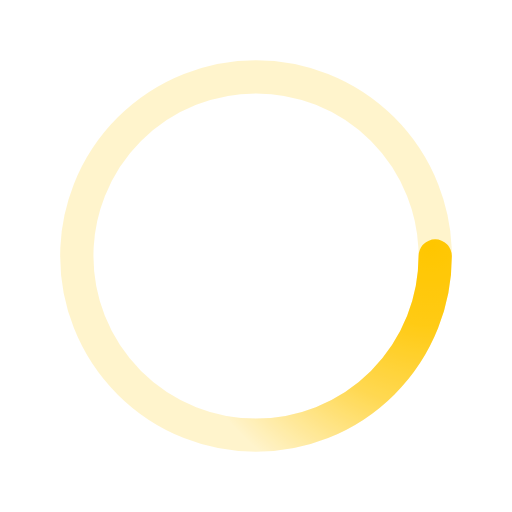
t = 0.00 s
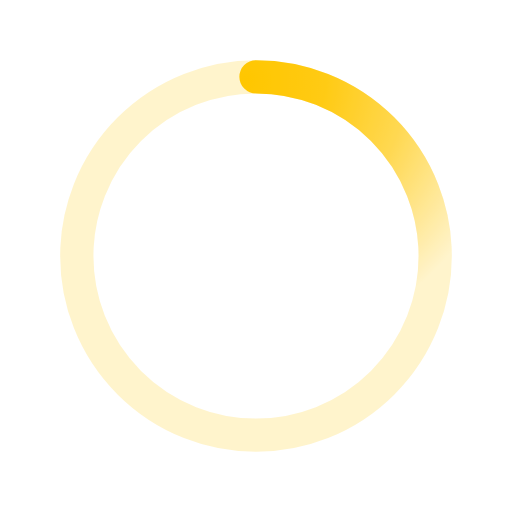
t = 0.50 s
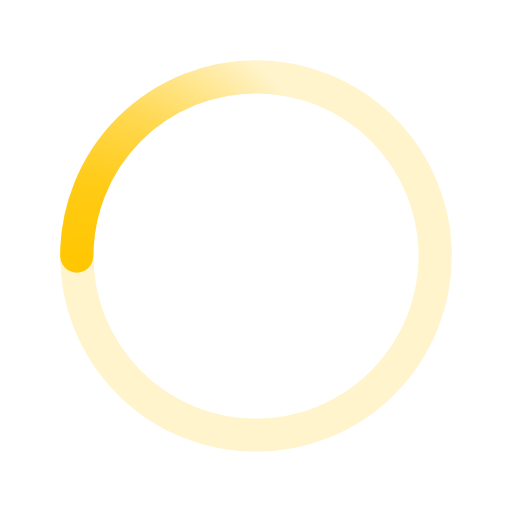
t = 1.00 s
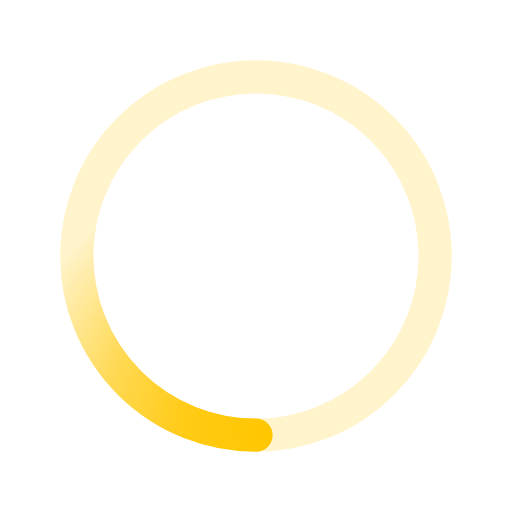
t = 1.50 s

The animated SVG that drew these frames (rendered in a browser with its animation timeline set to each time). Animation: 1 SMIL element (animateTransform=1); one cycle of 2.00 s, repeats indefinitely.

﻿<svg xmlns='http://www.w3.org/2000/svg' viewBox='0 0 200 200'><radialGradient id='a12' cx='.66' fx='.66' cy='.3125' fy='.3125' gradientTransform='scale(1.5)'><stop offset='0' stop-color='#FFC600'></stop><stop offset='.3' stop-color='#FFC600' stop-opacity='.9'></stop><stop offset='.6' stop-color='#FFC600' stop-opacity='.6'></stop><stop offset='.8' stop-color='#FFC600' stop-opacity='.3'></stop><stop offset='1' stop-color='#FFC600' stop-opacity='0'></stop></radialGradient><circle transform-origin='center' fill='none' stroke='url(#a12)' stroke-width='13' stroke-linecap='round' stroke-dasharray='200 1000' stroke-dashoffset='0' cx='100' cy='100' r='70'><animateTransform type='rotate' attributeName='transform' calcMode='spline' dur='2' values='360;0' keyTimes='0;1' keySplines='0 0 1 1' repeatCount='indefinite'></animateTransform></circle><circle transform-origin='center' fill='none' opacity='.2' stroke='#FFC600' stroke-width='13' stroke-linecap='round' cx='100' cy='100' r='70'></circle></svg>